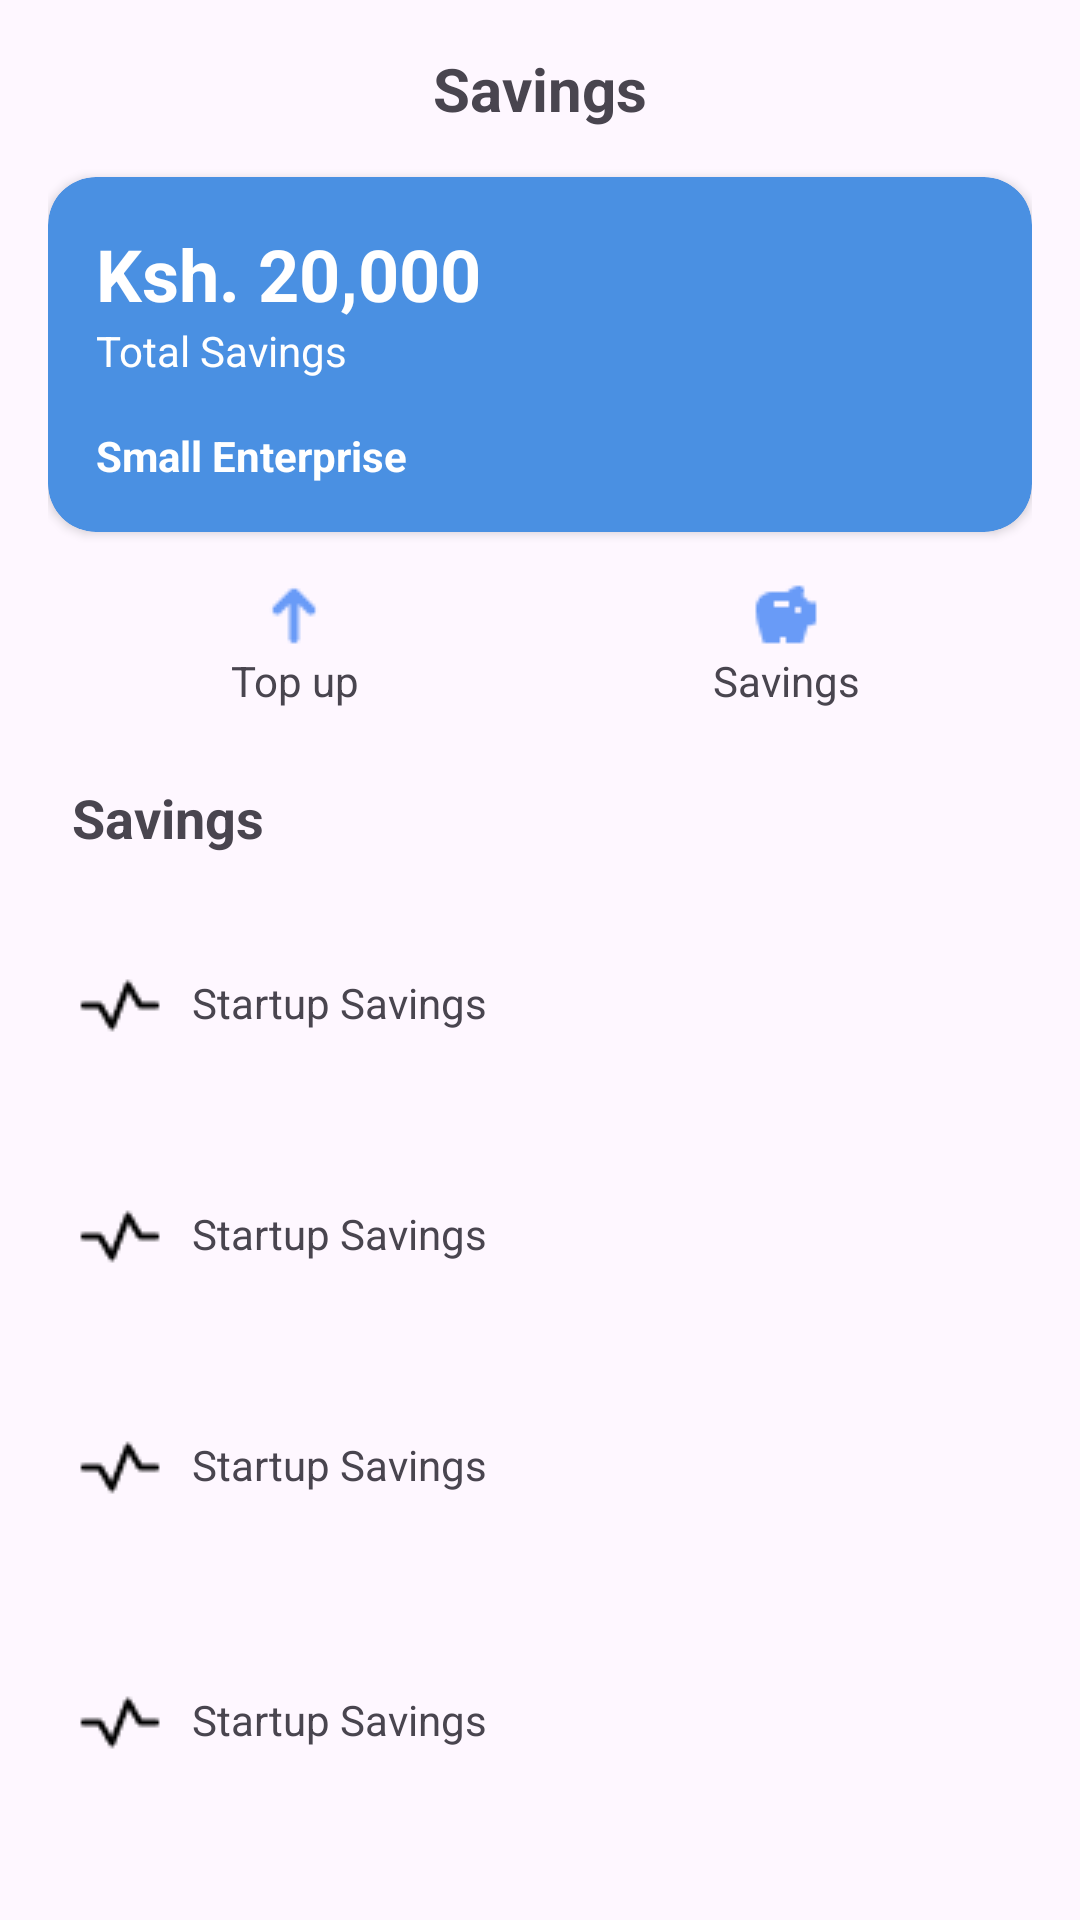

Android layout source for this screen:
<!-- AndroidManifest.xml: application theme Theme.SuubiFrontend -->
<!-- res/layout/activity_savingcheck.xml -->
<?xml version="1.0" encoding="utf-8"?>
<androidx.constraintlayout.widget.ConstraintLayout xmlns:android="http://schemas.android.com/apk/res/android"
    xmlns:app="http://schemas.android.com/apk/res-auto"
    xmlns:tools="http://schemas.android.com/tools"
    android:id="@+id/home"
    android:layout_width="match_parent"
    android:layout_height="match_parent"
    android:padding="16dp"
    tools:context=".savingcheck">

    <TextView
        android:id="@+id/titleTextView"
        android:layout_width="wrap_content"
        android:layout_height="wrap_content"
        android:text="Savings"
        android:textSize="20sp"
        android:textStyle="bold"
        app:layout_constraintStart_toStartOf="parent"
        app:layout_constraintEnd_toEndOf="parent"
        app:layout_constraintTop_toTopOf="parent" />

    <androidx.cardview.widget.CardView
        android:id="@+id/savingsCardView"
        android:layout_width="0dp"
        android:layout_height="wrap_content"
        app:cardCornerRadius="16dp"
        app:cardBackgroundColor="#4A90E2"
        app:layout_constraintTop_toBottomOf="@id/titleTextView"
        app:layout_constraintStart_toStartOf="parent"
        app:layout_constraintEnd_toEndOf="parent"
        android:layout_marginTop="16dp">

        <androidx.constraintlayout.widget.ConstraintLayout
            android:layout_width="match_parent"
            android:layout_height="wrap_content"
            android:padding="16dp">

            <TextView
                android:id="@+id/totalSavingsTextView"
                android:layout_width="wrap_content"
                android:layout_height="wrap_content"
                android:text="Ksh. 20,000"
                android:textColor="@android:color/white"
                android:textSize="24sp"
                android:textStyle="bold"
                app:layout_constraintStart_toStartOf="parent"
                app:layout_constraintTop_toTopOf="parent" />

            <TextView
                android:id="@+id/totalSavingsLabelTextView"
                android:layout_width="wrap_content"
                android:layout_height="wrap_content"
                android:text="Total Savings"
                android:textColor="@android:color/white"
                app:layout_constraintStart_toStartOf="parent"
                app:layout_constraintTop_toBottomOf="@id/totalSavingsTextView" />

            <ImageView
                android:id="@+id/profileImageView"
                android:layout_width="40dp"
                android:layout_height="40dp"
                android:src="@drawable/black"
                app:layout_constraintEnd_toEndOf="parent"
                app:layout_constraintTop_toTopOf="parent" />

            <TextView
                android:id="@+id/goalTextView"
                android:layout_width="wrap_content"
                android:layout_height="wrap_content"
                android:layout_marginTop="16dp"
                android:text="Small Enterprise"
                android:textColor="@android:color/white"
                android:textStyle="bold"
                app:layout_constraintStart_toStartOf="parent"
                app:layout_constraintTop_toBottomOf="@id/totalSavingsLabelTextView" />

        </androidx.constraintlayout.widget.ConstraintLayout>

    </androidx.cardview.widget.CardView>

    <LinearLayout
        android:id="@+id/actionButtonsLayout"
        android:layout_width="0dp"
        android:layout_height="wrap_content"
        android:orientation="horizontal"
        app:layout_constraintTop_toBottomOf="@id/savingsCardView"
        app:layout_constraintStart_toStartOf="parent"
        app:layout_constraintEnd_toEndOf="parent"
        android:layout_marginTop="16dp">

        <TextView
            android:layout_width="0dp"
            android:layout_height="wrap_content"
            android:layout_weight="1"
            android:drawableTop="@drawable/downarrow"
            android:gravity="center"
            android:text="Top up" />

        <TextView
            android:layout_width="0dp"
            android:layout_height="wrap_content"
            android:layout_weight="1"
            android:text="Savings"
            android:drawableTop="@drawable/symbol"
            android:gravity="center" />

    </LinearLayout>

    <TextView
        android:id="@+id/savingsListTitleTextView"
        android:layout_width="wrap_content"
        android:layout_height="wrap_content"
        android:layout_marginStart="8dp"
        android:layout_marginTop="24dp"
        android:text="Savings"
        android:textSize="18sp"
        android:textStyle="bold"
        app:layout_constraintStart_toStartOf="parent"
        app:layout_constraintTop_toBottomOf="@id/actionButtonsLayout" />

    <TextView
        android:id="@+id/savingsItem1"
        android:layout_width="0dp"
        android:layout_height="wrap_content"
        android:layout_marginTop="32dp"
        android:drawableStart="@drawable/tabler"
        android:drawablePadding="8dp"
        android:padding="8dp"
        android:text="Startup Savings"
        app:layout_constraintEnd_toEndOf="parent"
        app:layout_constraintHorizontal_bias="0.0"
        app:layout_constraintStart_toStartOf="parent"
        app:layout_constraintTop_toBottomOf="@id/savingsListTitleTextView" />

    <TextView
        android:id="@+id/savingsItem2"
        android:layout_width="0dp"
        android:layout_height="wrap_content"
        android:layout_marginTop="40dp"
        android:drawableStart="@drawable/tabler"
        android:drawablePadding="8dp"
        android:padding="8dp"
        android:text="Startup Savings"
        app:layout_constraintEnd_toEndOf="parent"
        app:layout_constraintHorizontal_bias="0.0"
        app:layout_constraintStart_toStartOf="parent"
        app:layout_constraintTop_toBottomOf="@id/savingsItem1" />

    <TextView
        android:id="@+id/savingsItem3"
        android:layout_width="0dp"
        android:layout_height="wrap_content"
        android:layout_marginTop="40dp"
        android:drawableStart="@drawable/tabler"
        android:drawablePadding="8dp"
        android:padding="8dp"
        android:text="Startup Savings"
        app:layout_constraintEnd_toEndOf="parent"
        app:layout_constraintHorizontal_bias="0.0"
        app:layout_constraintStart_toStartOf="parent"
        app:layout_constraintTop_toBottomOf="@id/savingsItem2" />

    <TextView
        android:id="@+id/savingsItem4"
        android:layout_width="0dp"
        android:layout_height="wrap_content"
        android:layout_marginTop="48dp"
        android:drawableStart="@drawable/tabler"
        android:drawablePadding="8dp"
        android:padding="8dp"
        android:text="Startup Savings"
        app:layout_constraintEnd_toEndOf="parent"
        app:layout_constraintHorizontal_bias="0.0"
        app:layout_constraintStart_toStartOf="parent"
        app:layout_constraintTop_toBottomOf="@id/savingsItem3" />

    <Button
        android:id="@+id/check"
        android:layout_width="wrap_content"
        android:layout_height="wrap_content"
        android:layout_marginTop="64dp"
        android:text="Check"
        app:layout_constraintBottom_toBottomOf="parent"
        app:layout_constraintEnd_toEndOf="parent"
        app:layout_constraintHorizontal_bias="0.474"
        app:layout_constraintStart_toStartOf="parent"
        app:layout_constraintTop_toBottomOf="@+id/savingsItem4"
        app:layout_constraintVertical_bias="0.0" />

</androidx.constraintlayout.widget.ConstraintLayout>
<!-- resources referenced by this layout -->
<resources>
  <!-- drawable downarrow: png bitmap (drawable, 342 bytes) -->
  <!-- drawable symbol: png bitmap (drawable, 457 bytes) -->
  <!-- drawable tabler: png bitmap (drawable, 356 bytes) -->
  <style name="Theme.SuubiFrontend" parent="Base.Theme.SuubiFrontend" />
  <style name="Base.Theme.SuubiFrontend" parent="Theme.Material3.DayNight.NoActionBar">
          
          
      </style>
</resources>
